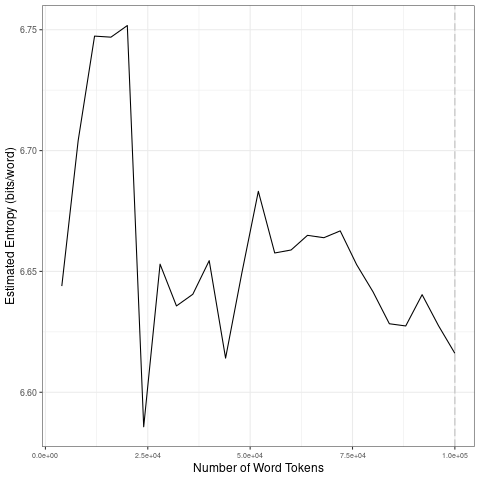

The table this chart was drawn from, first rows:
file, entropy.Corpus.Size, entropy.Entropy, sd.Corpus.Size, sd.SD
data/covid-clean/2020_by_es/2020-10-26_t…, 4000, 6.644, 20000, 0.04613
data/covid-clean/2020_by_es/2020-10-26_t…, 8000, 6.704, 40000, 0.02809
data/covid-clean/2020_by_es/2020-10-26_t…, 12000, 6.747, 60000, 0.02493
data/covid-clean/2020_by_es/2020-10-26_t…, 16000, 6.747, 80000, 0.01068
data/covid-clean/2020_by_es/2020-10-26_t…, 20000, 6.752, 1e+05, 0.008595
data/covid-clean/2020_by_es/2020-10-26_t…, 24000, 6.586, 20000, 0.04613
data/covid-clean/2020_by_es/2020-10-26_t…, 28000, 6.653, 40000, 0.02809
data/covid-clean/2020_by_es/2020-10-26_t…, 32000, 6.636, 60000, 0.02493
data/covid-clean/2020_by_es/2020-10-26_t…, 36000, 6.641, 80000, 0.01068
data/covid-clean/2020_by_es/2020-10-26_t…, 40000, 6.654, 1e+05, 0.008595
data/covid-clean/2020_by_es/2020-10-26_t…, 44000, 6.614, 20000, 0.04613
data/covid-clean/2020_by_es/2020-10-26_t…, 48000, 6.65, 40000, 0.02809
data/covid-clean/2020_by_es/2020-10-26_t…, 52000, 6.683, 60000, 0.02493
data/covid-clean/2020_by_es/2020-10-26_t…, 56000, 6.658, 80000, 0.01068
data/covid-clean/2020_by_es/2020-10-26_t…, 60000, 6.659, 1e+05, 0.008595
data/covid-clean/2020_by_es/2020-10-26_t…, 64000, 6.665, 20000, 0.04613
data/covid-clean/2020_by_es/2020-10-26_t…, 68000, 6.664, 40000, 0.02809
data/covid-clean/2020_by_es/2020-10-26_t…, 72000, 6.667, 60000, 0.02493
data/covid-clean/2020_by_es/2020-10-26_t…, 76000, 6.653, 80000, 0.01068
data/covid-clean/2020_by_es/2020-10-26_t…, 80000, 6.642, 1e+05, 0.008595
data/covid-clean/2020_by_es/2020-10-26_t…, 84000, 6.628, 20000, 0.04613
data/covid-clean/2020_by_es/2020-10-26_t…, 88000, 6.627, 40000, 0.02809
data/covid-clean/2020_by_es/2020-10-26_t…, 92000, 6.64, 60000, 0.02493
data/covid-clean/2020_by_es/2020-10-26_t…, 96000, 6.628, 80000, 0.01068
data/covid-clean/2020_by_es/2020-10-26_t…, 1e+05, 6.616, 1e+05, 0.008595
